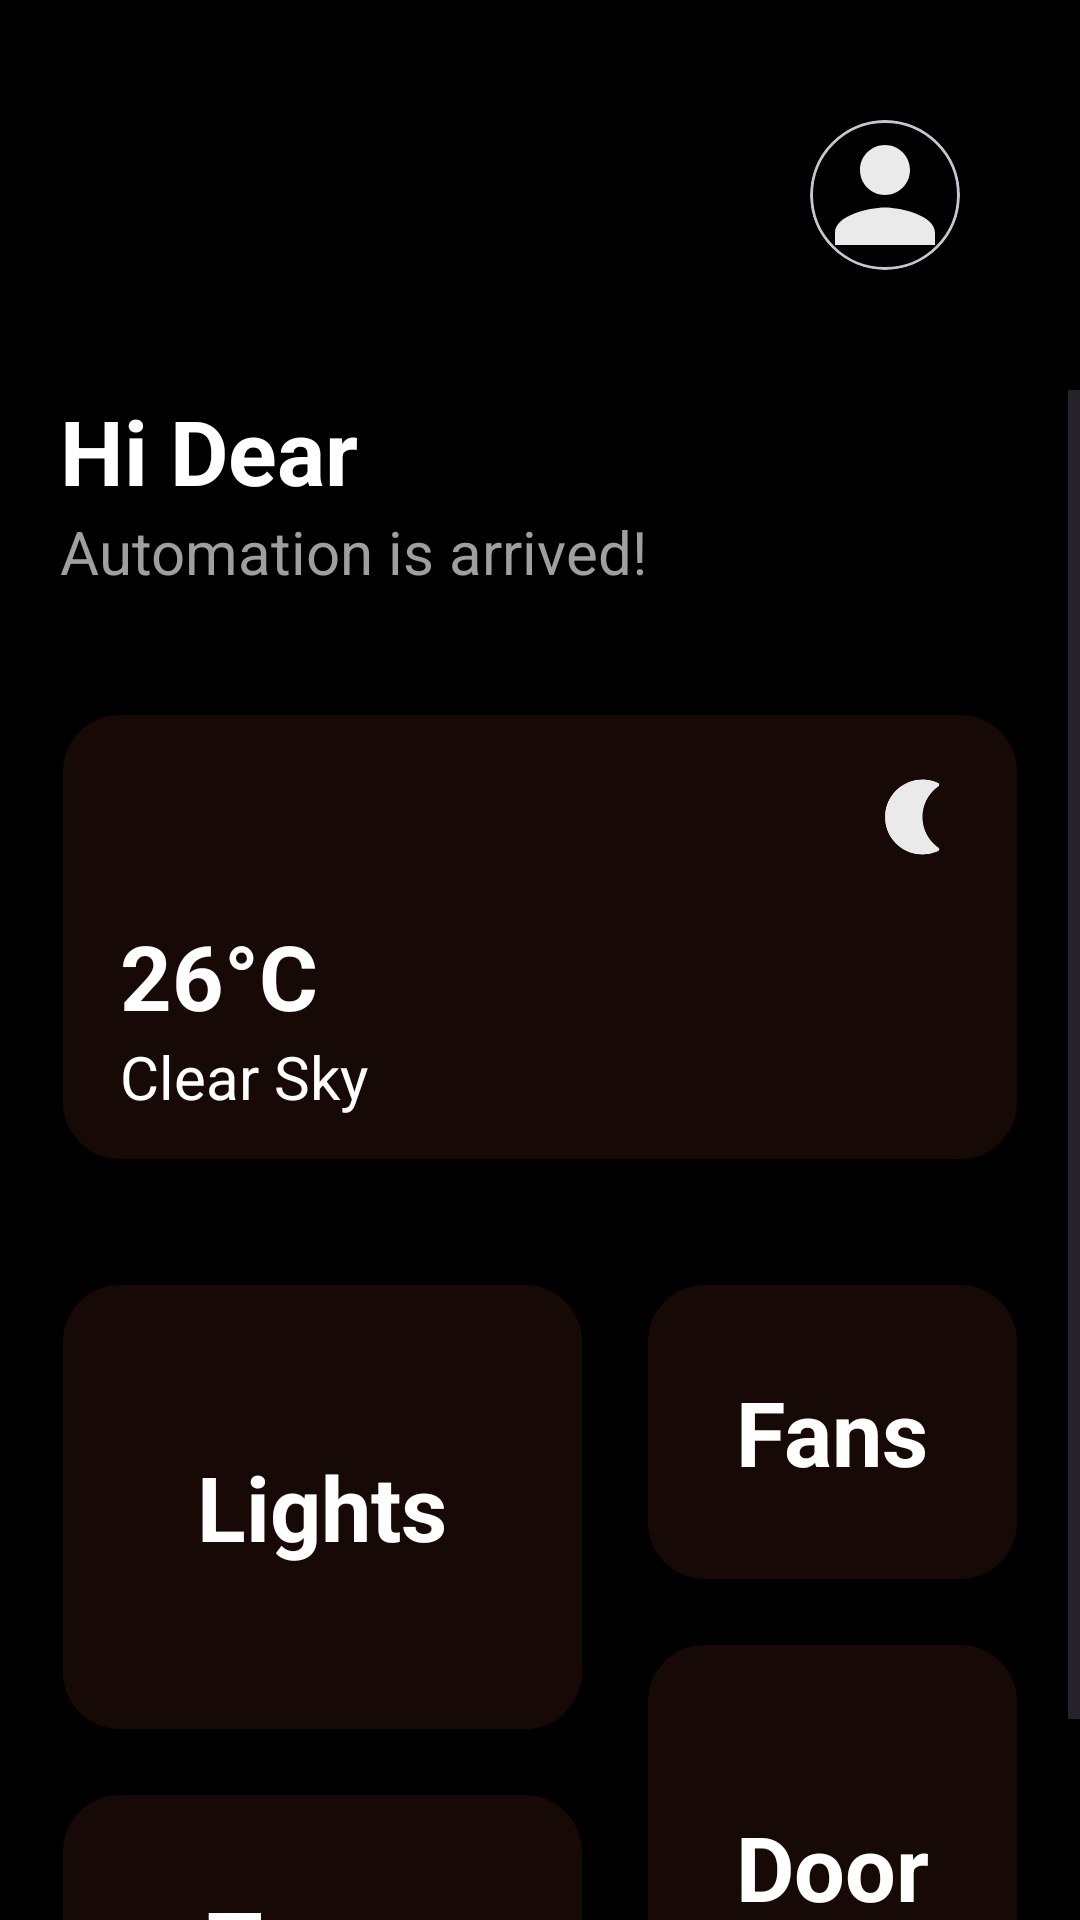

Layout XML and referenced resources for this Android screen:
<!-- AndroidManifest.xml: application theme Theme.AppInterface -->
<!-- res/layout/activity_home.xml -->
<?xml version="1.0" encoding="utf-8"?>
<RelativeLayout
    xmlns:android="http://schemas.android.com/apk/res/android"
    xmlns:app="http://schemas.android.com/apk/res-auto"
    xmlns:tools="http://schemas.android.com/tools"
    android:layout_width="match_parent"
    android:layout_height="match_parent"
    android:background="@color/black"
    tools:context=".activities.HomeActivity">


    <com.google.android.material.card.MaterialCardView
        android:id="@+id/user_profile"
        android:layout_width="50dp"
        android:layout_height="50dp"
        app:cardCornerRadius="25dp"
        android:backgroundTint="@color/black"
        android:layout_alignParentEnd="true"
        android:layout_margin="40dp"
        >
        <ImageView
            android:layout_width="match_parent"
            android:layout_height="match_parent"
            android:src="@drawable/ic_profile"
            />
    </com.google.android.material.card.MaterialCardView>

    <ScrollView
        android:layout_width="match_parent"
        android:layout_height="wrap_content"
        android:layout_below="@id/user_profile">

        <RelativeLayout
            android:layout_width="match_parent"
            android:layout_height="wrap_content"
            >

            <LinearLayout
                android:id="@+id/design_txtViews"
                android:layout_width="match_parent"
                android:layout_height="wrap_content"
                android:layout_marginHorizontal="20dp"
                android:layout_marginBottom="20dp"
                android:orientation="vertical"
                >

                <com.google.android.material.textview.MaterialTextView
                    android:layout_width="wrap_content"
                    android:layout_height="wrap_content"
                    android:text="Hi Dear"
                    android:textSize="30sp"
                    android:textStyle="bold"
                    android:textColor="@color/white"
                    />

                <com.google.android.material.textview.MaterialTextView
                    android:layout_width="wrap_content"
                    android:layout_height="wrap_content"
                    android:text="Automation is arrived!"
                    android:textSize="20sp"
                    android:textColor="@color/dull_white"
                    />

            </LinearLayout>

            <RelativeLayout
                android:id="@+id/weather_card"
                android:layout_width="match_parent"
                android:layout_height="150dp"
                android:layout_below="@id/design_txtViews"
                android:layout_marginHorizontal="20dp"
                android:layout_marginVertical="20dp"
                >

                <include
                    android:layout_width="match_parent"
                    android:layout_height="150dp"
                    layout="@layout/home_cardview"
                    />
                <TextView
                    android:id="@+id/weather_degree"
                    android:layout_width="wrap_content"
                    android:layout_height="wrap_content"
                    android:text="26°C"
                    android:textSize="30sp"
                    android:textStyle="bold"
                    android:textColor="@color/white"
                    android:layout_marginStart="20dp"
                    android:layout_above="@id/weather_desc"
                    />
                <TextView
                    android:id="@+id/weather_desc"
                    android:layout_width="wrap_content"
                    android:layout_height="wrap_content"
                    android:text="Clear Sky"
                    android:textSize="20sp"
                    android:textColor="@color/white"
                    android:layout_alignParentBottom="true"
                    android:layout_marginStart="20dp"
                    android:layout_marginBottom="15dp"
                    />
                <ImageView
                    android:id="@+id/weather_icon"
                    android:layout_width="30dp"
                    android:layout_height="30dp"
                    app:srcCompat="@drawable/ic_night"
                    android:layout_alignParentEnd="true"
                    android:layout_marginTop="20dp"
                    android:layout_marginEnd="20dp"
                    />

            </RelativeLayout>

            <LinearLayout
                android:layout_width="match_parent"
                android:layout_height="wrap_content"
                android:layout_below="@id/weather_card"
                android:layout_marginHorizontal="20dp"
                >

                <LinearLayout
                    android:layout_width="wrap_content"
                    android:layout_height="wrap_content"
                    android:orientation="vertical"
                    >
                    <RelativeLayout
                        android:id="@+id/lights_sc"
                        android:layout_width="wrap_content"
                        android:layout_height="wrap_content"
                        android:layout_marginVertical="20dp"
                        >
                        <include
                            android:layout_width="175dp"
                            android:layout_height="150dp"
                            layout="@layout/home_cardview"
                            />
                        <LinearLayout
                            android:layout_width="wrap_content"
                            android:layout_height="wrap_content"
                            android:layout_centerInParent="true"
                            android:orientation="vertical"
                            android:gravity="center"
                            >
                            <TextView
                                android:layout_width="wrap_content"
                                android:layout_height="wrap_content"
                                android:text="Lights"
                                android:textColor="@color/white"
                                android:textSize="30sp"
                                android:textStyle="bold"
                                />
                        </LinearLayout>
                    </RelativeLayout>
                    <RelativeLayout
                        android:id="@+id/temp_sc"
                        android:layout_width="wrap_content"
                        android:layout_height="wrap_content"
                        android:layout_marginBottom="20dp"
                        >
                        <include
                            android:layout_width="175dp"
                            android:layout_height="100dp"
                            layout="@layout/home_cardview"
                            />
                        <LinearLayout
                            android:layout_width="wrap_content"
                            android:layout_height="wrap_content"
                            android:layout_centerInParent="true"
                            android:orientation="vertical"
                            android:gravity="center"
                            >
                            <TextView
                                android:layout_width="wrap_content"
                                android:layout_height="wrap_content"
                                android:text="Temp"
                                android:textColor="@color/white"
                                android:textSize="30sp"
                                android:textStyle="bold"
                                />
                        </LinearLayout>
                    </RelativeLayout>
                </LinearLayout>

                <LinearLayout
                    android:layout_width="wrap_content"
                    android:layout_height="wrap_content"
                    android:orientation="vertical"
                    android:layout_marginStart="20dp"
                    >
                    <RelativeLayout
                        android:id="@+id/fans_sc"
                        android:layout_width="wrap_content"
                        android:layout_height="wrap_content"
                        android:layout_marginVertical="20dp"
                        >
                        <include
                            android:layout_width="175dp"
                            android:layout_height="100dp"
                            layout="@layout/home_cardview"
                            />
                        <LinearLayout
                            android:layout_width="wrap_content"
                            android:layout_height="wrap_content"
                            android:layout_centerInParent="true"
                            android:orientation="vertical"
                            android:gravity="center"
                            >
                            <TextView
                                android:layout_width="wrap_content"
                                android:layout_height="wrap_content"
                                android:text="Fans"
                                android:textColor="@color/white"
                                android:textSize="30sp"
                                android:textStyle="bold"
                                />
                        </LinearLayout>
                    </RelativeLayout>
                    <RelativeLayout
                        android:id="@+id/door_sc"
                        android:layout_width="wrap_content"
                        android:layout_height="wrap_content"
                        android:layout_marginBottom="20dp"
                        >
                        <include
                            android:layout_width="175dp"
                            android:layout_height="150dp"
                            layout="@layout/home_cardview"
                            />
                        <LinearLayout
                            android:layout_width="wrap_content"
                            android:layout_height="wrap_content"
                            android:layout_centerInParent="true"
                            android:orientation="vertical"
                            android:gravity="center"
                            >
                            <TextView
                                android:layout_width="wrap_content"
                                android:layout_height="wrap_content"
                                android:text="Door"
                                android:textColor="@color/white"
                                android:textSize="30sp"
                                android:textStyle="bold"
                                />
                        </LinearLayout>
                    </RelativeLayout>
                </LinearLayout>

            </LinearLayout>

        </RelativeLayout>

    </ScrollView>

</RelativeLayout>
<!-- res/layout/home_cardview.xml (included above) -->
<?xml version="1.0" encoding="utf-8"?>
<LinearLayout
    xmlns:android="http://schemas.android.com/apk/res/android"
    android:layout_width="match_parent"
    android:layout_height="match_parent"
    xmlns:app="http://schemas.android.com/apk/res-auto"
    android:background="@color/black">

    <com.google.android.material.card.MaterialCardView
        android:layout_width="match_parent"
        android:layout_height="match_parent"
        app:cardCornerRadius="20dp"
        android:backgroundTint="#170905"
        app:strokeColor="@color/black"
        />
</LinearLayout>
<!-- resources referenced by this layout -->
<resources>
  <color name="black">#FF000000</color>
  <color name="dull_white">#A19E9E</color>
  <color name="white">#FFFFFFFF</color>
  <!-- drawable ic_night (drawable) -->
  <vector android:height="24dp" android:tint="#EAEAEA"
      android:viewportHeight="24" android:viewportWidth="24"
      android:width="24dp" xmlns:android="http://schemas.android.com/apk/res/android">
      <path android:fillColor="@android:color/white" android:pathData="M11.57,2.3c2.38,-0.59 4.68,-0.27 6.63,0.64c0.35,0.16 0.41,0.64 0.1,0.86C15.7,5.6 14,8.6 14,12s1.7,6.4 4.3,8.2c0.32,0.22 0.26,0.7 -0.09,0.86C16.93,21.66 15.5,22 14,22c-6.05,0 -10.85,-5.38 -9.87,-11.6C4.74,6.48 7.72,3.24 11.57,2.3z"/>
  </vector>
  <!-- drawable ic_profile (drawable) -->
  <vector android:height="24dp" android:tint="#EAEAEA"
      android:viewportHeight="24" android:viewportWidth="24"
      android:width="24dp" xmlns:android="http://schemas.android.com/apk/res/android">
      <path android:fillColor="@android:color/white" android:pathData="M12,12c2.21,0 4,-1.79 4,-4s-1.79,-4 -4,-4 -4,1.79 -4,4 1.79,4 4,4zM12,14c-2.67,0 -8,1.34 -8,4v2h16v-2c0,-2.66 -5.33,-4 -8,-4z"/>
  </vector>
  <style name="Theme.AppInterface" parent="Base.Theme.AppInterface" />
  <style name="Base.Theme.AppInterface" parent="Theme.Material3.DayNight.NoActionBar">
          
          
      </style>
</resources>
